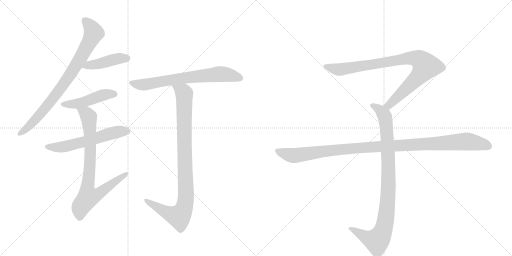
t = 0.00 s
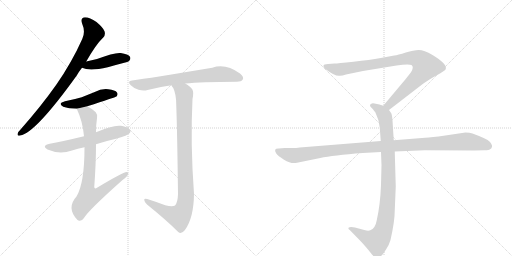
t = 1.76 s
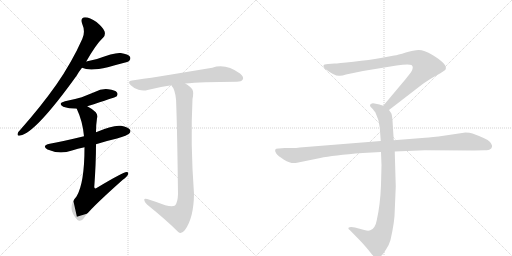
t = 3.51 s
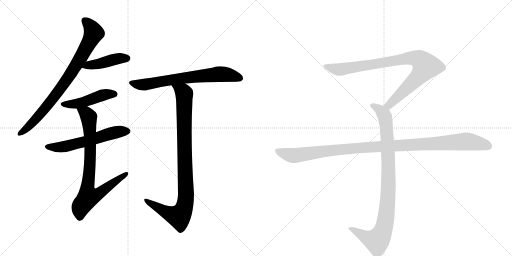
t = 5.27 s
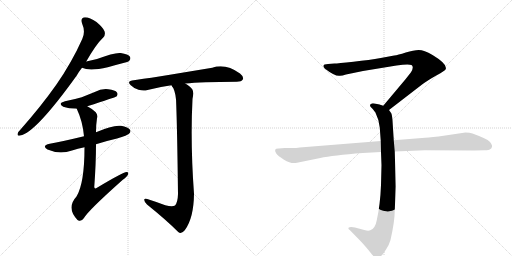
t = 7.02 s
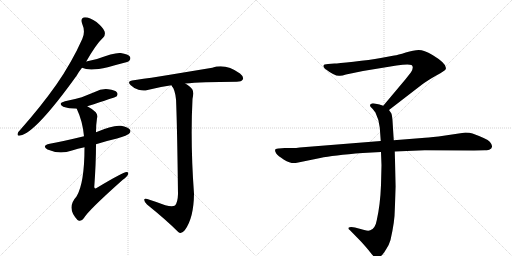
t = 8.78 s

The animated SVG that drew these frames (rendered in a browser with its animation timeline set to each time). Animation: 10 CSS @keyframes rules; one cycle of 8.78 s.

<svg version="1.1" viewBox="0 0 2048 1024" xmlns="http://www.w3.org/2000/svg">
  <g stroke="lightgray" stroke-dasharray="1,1" stroke-width="1" transform="scale(4, 4)">
    <line x1="0" y1="0" x2="256" y2="256"></line>
    <line x1="256" y1="0" x2="0" y2="256"></line>
    <line x1="128" y1="0" x2="128" y2="256"></line>
    <line x1="0" y1="128" x2="256" y2="128"></line>
    <line x1="256" y1="0" x2="512" y2="256"></line>
    <line x1="512" y1="0" x2="256" y2="256"></line>
    <line x1="384" y1="0" x2="384" y2="256"></line>
    <line x1="256" y1="128" x2="512" y2="128"></line>
  </g>
<g transform="scale(1, -1) translate(0, -850)">
   <style type="text/css">
    @keyframes keyframes0 {
      from {
       stroke: black;
       stroke-dashoffset: 818;
       stroke-width: 128;
       }
       73% {
       animation-timing-function: step-end;
       stroke: black;
       stroke-dashoffset: 0;
       stroke-width: 128;
       }
       to {
       stroke: black;
       stroke-width: 1024;
       }
       }
       #make-me-a-hanzi-animation-0 {
         animation: keyframes0 0.915690s both;
         animation-delay: 0.000000s;
         animation-timing-function: linear;
       }
    @keyframes keyframes1 {
      from {
       stroke: black;
       stroke-dashoffset: 434;
       stroke-width: 128;
       }
       59% {
       animation-timing-function: step-end;
       stroke: black;
       stroke-dashoffset: 0;
       stroke-width: 128;
       }
       to {
       stroke: black;
       stroke-width: 1024;
       }
       }
       #make-me-a-hanzi-animation-1 {
         animation: keyframes1 0.603190s both;
         animation-delay: 0.915690s;
         animation-timing-function: linear;
       }
    @keyframes keyframes2 {
      from {
       stroke: black;
       stroke-dashoffset: 469;
       stroke-width: 128;
       }
       60% {
       animation-timing-function: step-end;
       stroke: black;
       stroke-dashoffset: 0;
       stroke-width: 128;
       }
       to {
       stroke: black;
       stroke-width: 1024;
       }
       }
       #make-me-a-hanzi-animation-2 {
         animation: keyframes2 0.631673s both;
         animation-delay: 1.518880s;
         animation-timing-function: linear;
       }
    @keyframes keyframes3 {
      from {
       stroke: black;
       stroke-dashoffset: 582;
       stroke-width: 128;
       }
       65% {
       animation-timing-function: step-end;
       stroke: black;
       stroke-dashoffset: 0;
       stroke-width: 128;
       }
       to {
       stroke: black;
       stroke-width: 1024;
       }
       }
       #make-me-a-hanzi-animation-3 {
         animation: keyframes3 0.723633s both;
         animation-delay: 2.150553s;
         animation-timing-function: linear;
       }
    @keyframes keyframes4 {
      from {
       stroke: black;
       stroke-dashoffset: 803;
       stroke-width: 128;
       }
       72% {
       animation-timing-function: step-end;
       stroke: black;
       stroke-dashoffset: 0;
       stroke-width: 128;
       }
       to {
       stroke: black;
       stroke-width: 1024;
       }
       }
       #make-me-a-hanzi-animation-4 {
         animation: keyframes4 0.903483s both;
         animation-delay: 2.874186s;
         animation-timing-function: linear;
       }
    @keyframes keyframes5 {
      from {
       stroke: black;
       stroke-dashoffset: 694;
       stroke-width: 128;
       }
       69% {
       animation-timing-function: step-end;
       stroke: black;
       stroke-dashoffset: 0;
       stroke-width: 128;
       }
       to {
       stroke: black;
       stroke-width: 1024;
       }
       }
       #make-me-a-hanzi-animation-5 {
         animation: keyframes5 0.814779s both;
         animation-delay: 3.777669s;
         animation-timing-function: linear;
       }
    @keyframes keyframes6 {
      from {
       stroke: black;
       stroke-dashoffset: 955;
       stroke-width: 128;
       }
       76% {
       animation-timing-function: step-end;
       stroke: black;
       stroke-dashoffset: 0;
       stroke-width: 128;
       }
       to {
       stroke: black;
       stroke-width: 1024;
       }
       }
       #make-me-a-hanzi-animation-6 {
         animation: keyframes6 1.027181s both;
         animation-delay: 4.592448s;
         animation-timing-function: linear;
       }
    @keyframes keyframes7 {
      from {
       stroke: black;
       stroke-dashoffset: 901;
       stroke-width: 128;
       }
       75% {
       animation-timing-function: step-end;
       stroke: black;
       stroke-dashoffset: 0;
       stroke-width: 128;
       }
       to {
       stroke: black;
       stroke-width: 1024;
       }
       }
       #make-me-a-hanzi-animation-7 {
         animation: keyframes7 0.983236s both;
         animation-delay: 5.619629s;
         animation-timing-function: linear;
       }
    @keyframes keyframes8 {
      from {
       stroke: black;
       stroke-dashoffset: 948;
       stroke-width: 128;
       }
       76% {
       animation-timing-function: step-end;
       stroke: black;
       stroke-dashoffset: 0;
       stroke-width: 128;
       }
       to {
       stroke: black;
       stroke-width: 1024;
       }
       }
       #make-me-a-hanzi-animation-8 {
         animation: keyframes8 1.021484s both;
         animation-delay: 6.602865s;
         animation-timing-function: linear;
       }
    @keyframes keyframes9 {
      from {
       stroke: black;
       stroke-dashoffset: 1108;
       stroke-width: 128;
       }
       78% {
       animation-timing-function: step-end;
       stroke: black;
       stroke-dashoffset: 0;
       stroke-width: 128;
       }
       to {
       stroke: black;
       stroke-width: 1024;
       }
       }
       #make-me-a-hanzi-animation-9 {
         animation: keyframes9 1.151693s both;
         animation-delay: 7.624349s;
         animation-timing-function: linear;
       }
</style>
<path d="M 345 604 Q 384 673 413 700 Q 423 710 418 725 Q 414 738 386 762 Q 359 781 340 781 Q 321 780 328 757 Q 343 723 329 694 Q 287 600 225 511 Q 165 426 83 333 Q 73 323 71 317 Q 67 305 81 308 Q 141 317 307 548 Q 316 564 328 579 L 345 604 Z" fill="lightgray"></path> 
<path d="M 328 579 Q 358 564 431 581 Q 462 590 497 599 Q 515 603 517 607 Q 524 614 520 623 Q 513 633 483 638 Q 458 641 388 614 Q 367 610 345 604 C 316 596 300 591 328 579 Z" fill="lightgray"></path> 
<path d="M 349 425 Q 461 461 466 464 Q 473 473 468 480 Q 461 490 433 493 Q 405 496 379 482 Q 354 472 327 461 Q 296 452 260 445 Q 229 436 253 423 Q 274 416 307 415 L 349 425 Z" fill="lightgray"></path> 
<path d="M 384 273 Q 424 286 468 296 Q 511 309 516 315 Q 525 322 520 331 Q 513 341 484 347 Q 451 351 384 321 L 336 305 Q 245 283 199 275 Q 165 268 190 252 Q 238 231 288 248 Q 310 255 338 261 L 384 273 Z" fill="lightgray"></path> 
<path d="M 338 261 Q 338 117 306 64 Q 264 18 310 -30 L 312 -31 Q 325 -38 336 -22 Q 351 6 490 130 Q 508 143 512 152 Q 516 162 506 162 Q 493 162 388 99 Q 378 92 377 102 Q 384 196 384 273 L 384 321 Q 384 352 388 377 Q 392 390 383 401 Q 367 416 349 425 C 323 440 295 443 307 415 Q 331 364 336 305 L 338 261 Z" fill="lightgray"></path> 
<path d="M 741 516 Q 802 522 947 523 Q 966 523 971 532 Q 977 542 960 556 Q 902 598 849 579 Q 597 537 528 528 Q 507 525 523 509 Q 536 496 554 491 Q 575 485 590 490 Q 635 502 686 509 L 741 516 Z" fill="lightgray"></path> 
<path d="M 661 29 Q 630 41 589 54 Q 576 58 577 50 Q 577 43 588 32 Q 664 -29 713 -78 Q 725 -88 739 -71 Q 775 -23 776 75 Q 761 279 770 454 Q 776 482 769 493 Q 762 503 741 516 C 717 533 672 535 686 509 Q 687 505 693 498 Q 705 473 705 430 Q 709 322 712 74 Q 711 40 700 28 Q 690 21 661 29 Z" fill="lightgray"></path> 
<path d="M 1556 410 L 1687 511 Q 1708 527 1745 548 Q 1783 569 1783 574 Q 1790 594 1730 630 Q 1696 650 1675 650 Q 1655 650 1623 640 Q 1591 630 1577 628 L 1523 618 Q 1479 610 1414 603 Q 1350 596 1338 596 L 1312 594 Q 1294 594 1294 587 Q 1292 583 1300 575 Q 1342 543 1360 547 Q 1369 547 1384 552 L 1452 566 L 1586 588 Q 1633 595 1646 590 Q 1657 582 1644 561 L 1622 533 L 1533 427 C 1514 404 1532 392 1556 410 Z" fill="lightgray"></path> 
<path d="M 1524 242 L 1526 189 L 1524 110 Q 1521 31 1507 -31 Q 1501 -65 1481 -71 Q 1474 -75 1457 -70 L 1420 -60 Q 1400 -56 1394 -61 Q 1392 -66 1399 -70 L 1442 -114 Q 1467 -141 1480 -158 Q 1493 -175 1498 -178 Q 1510 -188 1524 -174 Q 1531 -169 1544 -148 Q 1556 -131 1562 -110 Q 1579 -36 1579 8 L 1583 104 L 1579 244 L 1575 289 L 1570 368 Q 1568 391 1565 397 L 1556 410 C 1549 422 1549 422 1533 427 L 1518 432 L 1498 436 Q 1488 438 1484 434 Q 1480 433 1480 428 Q 1480 423 1488 417 Q 1500 403 1502 399 Q 1517 369 1519 340 L 1523 286 L 1524 242 Z" fill="lightgray"></path> 
<path d="M 1523 286 L 1199 260 Q 1185 258 1169 258 L 1139 258 L 1115 256 Q 1092 257 1105 236 Q 1111 227 1136 211 Q 1162 195 1183 198 L 1281 218 Q 1331 229 1451 238 L 1524 242 L 1579 244 L 1699 249 L 1896 248 L 1939 249 Q 1956 249 1960 253 Q 1966 255 1968 263 Q 1970 270 1959 283 Q 1948 295 1890 316 Q 1879 320 1862 320 L 1754 304 Q 1709 299 1688 298 L 1575 289 L 1523 286 Z" fill="lightgray"></path> 
      <clipPath id="make-me-a-hanzi-clip-0">
      <path d="M 345 604 Q 384 673 413 700 Q 423 710 418 725 Q 414 738 386 762 Q 359 781 340 781 Q 321 780 328 757 Q 343 723 329 694 Q 287 600 225 511 Q 165 426 83 333 Q 73 323 71 317 Q 67 305 81 308 Q 141 317 307 548 Q 316 564 328 579 L 345 604 Z" fill="lightgray"></path>
      </clipPath>
      <path clip-path="url(#make-me-a-hanzi-clip-0)" d="M 340 766 L 364 742 L 375 718 L 327 625 L 212 455 L 118 347 L 80 317 " fill="none" id="make-me-a-hanzi-animation-0" stroke-dasharray="690 1380" stroke-linecap="round"></path>

      <clipPath id="make-me-a-hanzi-clip-1">
      <path d="M 328 579 Q 358 564 431 581 Q 462 590 497 599 Q 515 603 517 607 Q 524 614 520 623 Q 513 633 483 638 Q 458 641 388 614 Q 367 610 345 604 C 316 596 300 591 328 579 Z" fill="lightgray"></path>
      </clipPath>
      <path clip-path="url(#make-me-a-hanzi-clip-1)" d="M 335 583 L 478 617 L 509 617 " fill="none" id="make-me-a-hanzi-animation-1" stroke-dasharray="306 612" stroke-linecap="round"></path>

      <clipPath id="make-me-a-hanzi-clip-2">
      <path d="M 349 425 Q 461 461 466 464 Q 473 473 468 480 Q 461 490 433 493 Q 405 496 379 482 Q 354 472 327 461 Q 296 452 260 445 Q 229 436 253 423 Q 274 416 307 415 L 349 425 Z" fill="lightgray"></path>
      </clipPath>
      <path clip-path="url(#make-me-a-hanzi-clip-2)" d="M 254 435 L 310 435 L 425 473 L 461 472 " fill="none" id="make-me-a-hanzi-animation-2" stroke-dasharray="341 682" stroke-linecap="round"></path>

      <clipPath id="make-me-a-hanzi-clip-3">
      <path d="M 384 273 Q 424 286 468 296 Q 511 309 516 315 Q 525 322 520 331 Q 513 341 484 347 Q 451 351 384 321 L 336 305 Q 245 283 199 275 Q 165 268 190 252 Q 238 231 288 248 Q 310 255 338 261 L 384 273 Z" fill="lightgray"></path>
      </clipPath>
      <path clip-path="url(#make-me-a-hanzi-clip-3)" d="M 192 264 L 251 262 L 340 283 L 435 315 L 510 325 " fill="none" id="make-me-a-hanzi-animation-3" stroke-dasharray="454 908" stroke-linecap="round"></path>

      <clipPath id="make-me-a-hanzi-clip-4">
      <path d="M 338 261 Q 338 117 306 64 Q 264 18 310 -30 L 312 -31 Q 325 -38 336 -22 Q 351 6 490 130 Q 508 143 512 152 Q 516 162 506 162 Q 493 162 388 99 Q 378 92 377 102 Q 384 196 384 273 L 384 321 Q 384 352 388 377 Q 392 390 383 401 Q 367 416 349 425 C 323 440 295 443 307 415 Q 331 364 336 305 L 338 261 Z" fill="lightgray"></path>
      </clipPath>
      <path clip-path="url(#make-me-a-hanzi-clip-4)" d="M 315 411 L 345 396 L 356 375 L 361 223 L 349 91 L 355 64 L 398 77 L 505 155 " fill="none" id="make-me-a-hanzi-animation-4" stroke-dasharray="675 1350" stroke-linecap="round"></path>

      <clipPath id="make-me-a-hanzi-clip-5">
      <path d="M 741 516 Q 802 522 947 523 Q 966 523 971 532 Q 977 542 960 556 Q 902 598 849 579 Q 597 537 528 528 Q 507 525 523 509 Q 536 496 554 491 Q 575 485 590 490 Q 635 502 686 509 L 741 516 Z" fill="lightgray"></path>
      </clipPath>
      <path clip-path="url(#make-me-a-hanzi-clip-5)" d="M 526 518 L 574 511 L 774 544 L 883 554 L 959 538 " fill="none" id="make-me-a-hanzi-animation-5" stroke-dasharray="566 1132" stroke-linecap="round"></path>

      <clipPath id="make-me-a-hanzi-clip-6">
      <path d="M 661 29 Q 630 41 589 54 Q 576 58 577 50 Q 577 43 588 32 Q 664 -29 713 -78 Q 725 -88 739 -71 Q 775 -23 776 75 Q 761 279 770 454 Q 776 482 769 493 Q 762 503 741 516 C 717 533 672 535 686 509 Q 687 505 693 498 Q 705 473 705 430 Q 709 322 712 74 Q 711 40 700 28 Q 690 21 661 29 Z" fill="lightgray"></path>
      </clipPath>
      <path clip-path="url(#make-me-a-hanzi-clip-6)" d="M 693 506 L 733 482 L 738 468 L 737 272 L 744 98 L 740 33 L 731 5 L 716 -16 L 676 -4 L 584 48 " fill="none" id="make-me-a-hanzi-animation-6" stroke-dasharray="827 1654" stroke-linecap="round"></path>

      <clipPath id="make-me-a-hanzi-clip-7">
      <path d="M 1556 410 L 1687 511 Q 1708 527 1745 548 Q 1783 569 1783 574 Q 1790 594 1730 630 Q 1696 650 1675 650 Q 1655 650 1623 640 Q 1591 630 1577 628 L 1523 618 Q 1479 610 1414 603 Q 1350 596 1338 596 L 1312 594 Q 1294 594 1294 587 Q 1292 583 1300 575 Q 1342 543 1360 547 Q 1369 547 1384 552 L 1452 566 L 1586 588 Q 1633 595 1646 590 Q 1657 582 1644 561 L 1622 533 L 1533 427 C 1514 404 1532 392 1556 410 Z" fill="lightgray"></path>
      </clipPath>
      <path clip-path="url(#make-me-a-hanzi-clip-7)" d="M 1303 584 L 1362 572 L 1620 616 L 1651 619 L 1682 609 L 1703 585 L 1690 563 L 1575 447 L 1556 430 L 1543 429 " fill="none" id="make-me-a-hanzi-animation-7" stroke-dasharray="773 1546" stroke-linecap="round"></path>

      <clipPath id="make-me-a-hanzi-clip-8">
      <path d="M 1524 242 L 1526 189 L 1524 110 Q 1521 31 1507 -31 Q 1501 -65 1481 -71 Q 1474 -75 1457 -70 L 1420 -60 Q 1400 -56 1394 -61 Q 1392 -66 1399 -70 L 1442 -114 Q 1467 -141 1480 -158 Q 1493 -175 1498 -178 Q 1510 -188 1524 -174 Q 1531 -169 1544 -148 Q 1556 -131 1562 -110 Q 1579 -36 1579 8 L 1583 104 L 1579 244 L 1575 289 L 1570 368 Q 1568 391 1565 397 L 1556 410 C 1549 422 1549 422 1533 427 L 1518 432 L 1498 436 Q 1488 438 1484 434 Q 1480 433 1480 428 Q 1480 423 1488 417 Q 1500 403 1502 399 Q 1517 369 1519 340 L 1523 286 L 1524 242 Z" fill="lightgray"></path>
      </clipPath>
      <path clip-path="url(#make-me-a-hanzi-clip-8)" d="M 1489 426 L 1519 411 L 1535 393 L 1546 343 L 1554 111 L 1542 -32 L 1524 -92 L 1505 -113 L 1468 -102 L 1400 -64 " fill="none" id="make-me-a-hanzi-animation-8" stroke-dasharray="820 1640" stroke-linecap="round"></path>

      <clipPath id="make-me-a-hanzi-clip-9">
      <path d="M 1523 286 L 1199 260 Q 1185 258 1169 258 L 1139 258 L 1115 256 Q 1092 257 1105 236 Q 1111 227 1136 211 Q 1162 195 1183 198 L 1281 218 Q 1331 229 1451 238 L 1524 242 L 1579 244 L 1699 249 L 1896 248 L 1939 249 Q 1956 249 1960 253 Q 1966 255 1968 263 Q 1970 270 1959 283 Q 1948 295 1890 316 Q 1879 320 1862 320 L 1754 304 Q 1709 299 1688 298 L 1575 289 L 1523 286 Z" fill="lightgray"></path>
      </clipPath>
      <path clip-path="url(#make-me-a-hanzi-clip-9)" d="M 1111 246 L 1141 234 L 1184 228 L 1424 258 L 1858 284 L 1925 275 L 1955 265 " fill="none" id="make-me-a-hanzi-animation-9" stroke-dasharray="980 1960" stroke-linecap="round"></path>

</g>
</svg>
